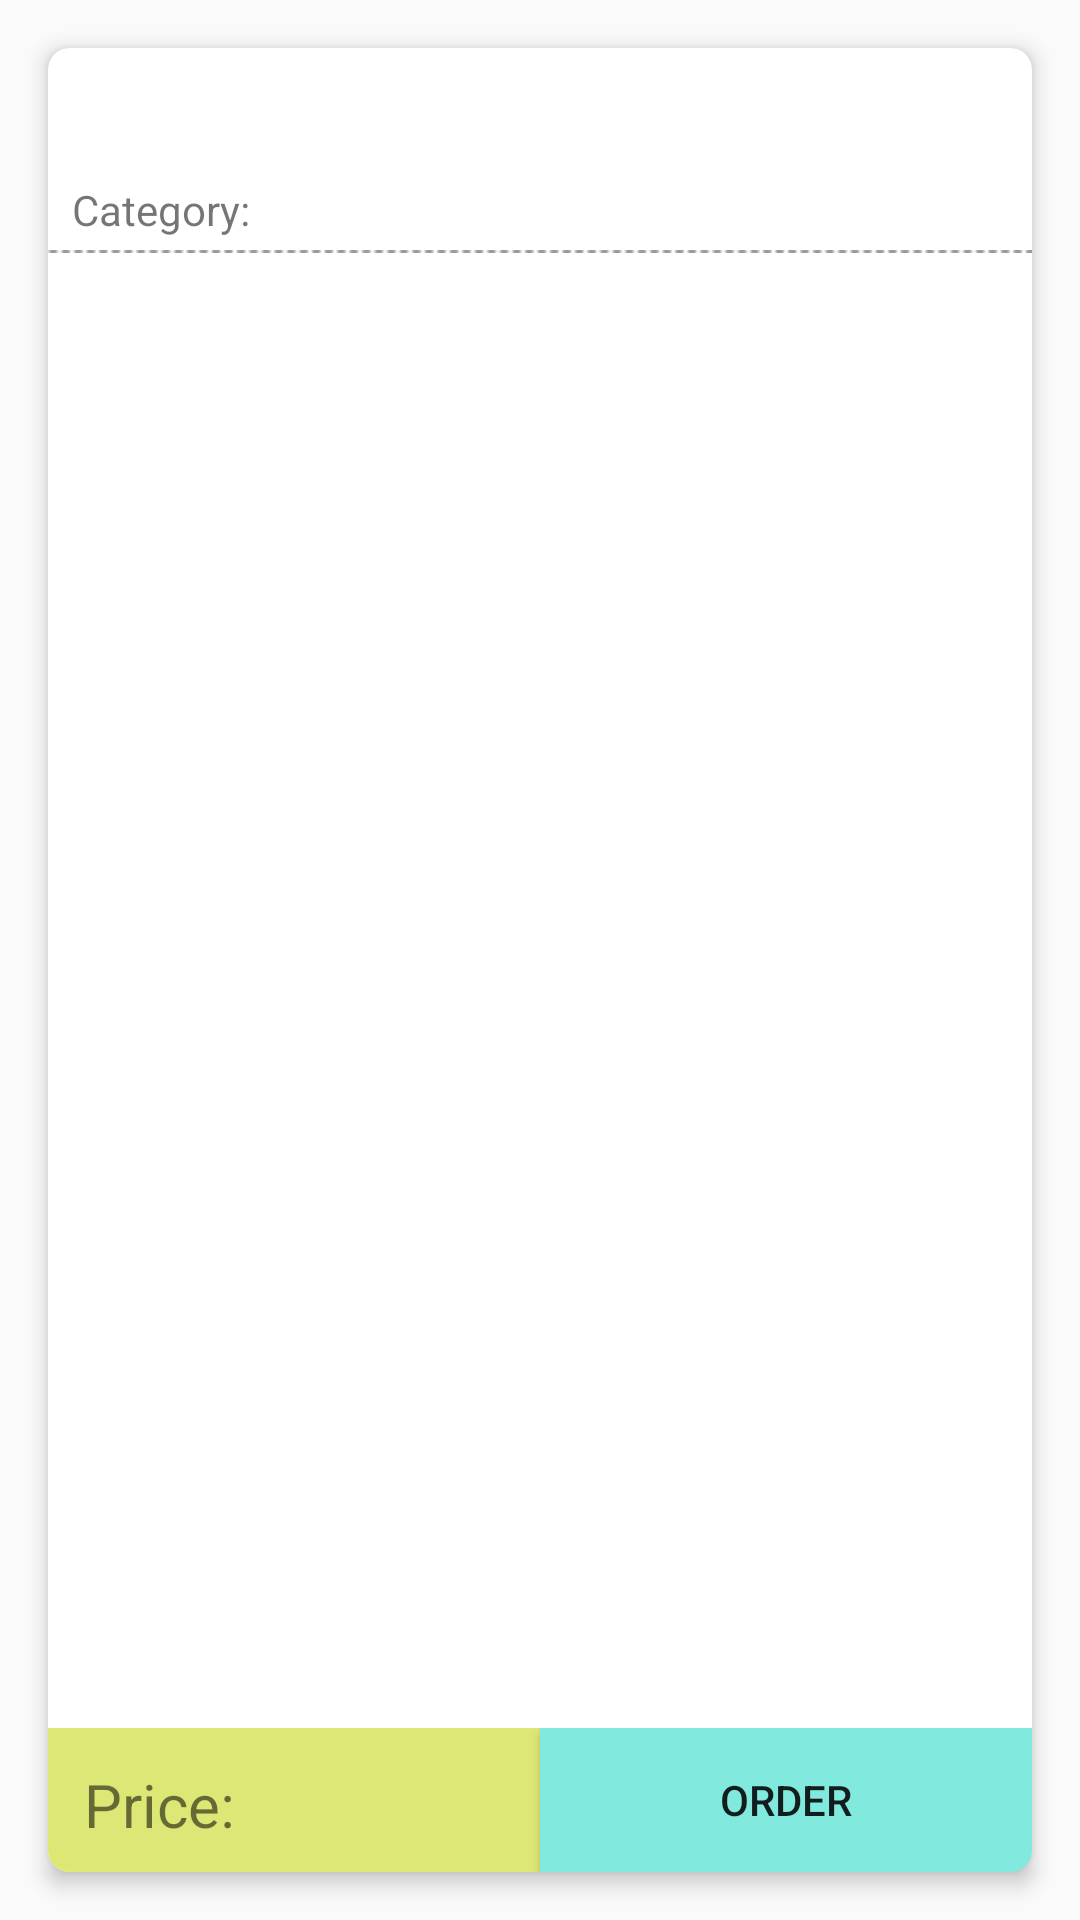

Produce the Android XML layout that renders to this screen, including the resource entries it uses.
<!-- AndroidManifest.xml: application theme AppTheme -->
<!-- res/layout/content_info.xml -->
<?xml version="1.0" encoding="utf-8"?>
<RelativeLayout xmlns:android="http://schemas.android.com/apk/res/android"
    xmlns:app="http://schemas.android.com/apk/res-auto"
    xmlns:tools="http://schemas.android.com/tools"
    android:layout_width="match_parent"
    android:layout_height="match_parent"
    app:layout_behavior="@string/appbar_scrolling_view_behavior"
    tools:context="com.botevplovdiv.foodmatch.InfoActivity"
    tools:showIn="@layout/activity_info">

    <android.support.v7.widget.CardView
        android:layout_width="match_parent"
        android:layout_height="match_parent"
        android:layout_margin="@dimen/fab_margin"
        android:isScrollContainer="true"
        android:orientation="vertical"
        app:cardCornerRadius="7dp"
        app:cardElevation="4dp">

        <RelativeLayout
            android:layout_width="match_parent"
            android:layout_height="match_parent"
            android:background="@drawable/vintagepattern">

            <ImageView
                android:id="@+id/foodImageInfoActivity"
                android:layout_width="match_parent"
                android:layout_height="wrap_content"
                android:layout_alignParentStart="true"
                android:layout_alignParentTop="true"
                android:adjustViewBounds="true" />

            <TextView
                android:id="@+id/infoFoodTitle"
                android:layout_width="match_parent"
                android:layout_height="wrap_content"
                android:layout_below="@+id/foodImageInfoActivity"
                android:layout_marginEnd="@dimen/Spacing"
                android:layout_marginStart="@dimen/Spacing"
                android:layout_marginTop="@dimen/Spacing"
                android:padding="@dimen/Spacing"
                android:textSize="@dimen/Price_tag_size" />

            <TextView
                android:id="@+id/infoFoodCategoryTag"
                android:layout_width="wrap_content"
                android:layout_height="wrap_content"
                android:layout_below="@+id/infoFoodTitle"
                android:layout_marginBottom="@dimen/Spacing"
                android:layout_marginStart="@dimen/Spacing"
                android:paddingEnd="@dimen/Spacing"
                android:paddingStart="@dimen/Spacing"
                android:text="@string/category" />

            <TextView
                android:id="@+id/infoFoodCategory"
                android:layout_width="wrap_content"
                android:layout_height="wrap_content"
                android:layout_below="@+id/infoFoodTitle"
                android:layout_marginBottom="@dimen/Spacing"
                android:layout_marginStart="@dimen/Spacing"
                android:layout_toEndOf="@+id/infoFoodCategoryTag"
                android:paddingEnd="@dimen/Spacing"
                android:paddingStart="@dimen/Spacing" />

            <ImageView
                android:id="@+id/infoFirstDivider"
                android:layout_width="wrap_content"
                android:layout_height="wrap_content"
                android:layout_below="@+id/infoFoodCategory"
                app:srcCompat="@drawable/flatdivider2" />

            <ScrollView
                android:id="@+id/dscrScroller"
                android:layout_width="match_parent"
                android:layout_height="wrap_content"
                android:layout_above="@+id/combinedLayout"
                android:layout_below="@+id/infoFoodCategory"
                android:layout_marginBottom="@dimen/Spacing"
                android:layout_marginTop="@dimen/Spacing"
                android:paddingBottom="@dimen/price_tag_padding"
                android:paddingTop="@dimen/price_tag_padding">

                <TextView
                    android:id="@+id/infoFoodDescription"
                    android:layout_width="match_parent"
                    android:layout_height="wrap_content"
                    android:layout_margin="@dimen/Spacing"
                    android:padding="@dimen/Spacing" />


            </ScrollView>

            <LinearLayout
                android:id="@+id/combinedLayout"
                android:layout_width="match_parent"
                android:layout_height="wrap_content"
                android:layout_alignParentBottom="true"
                android:orientation="horizontal">

                <LinearLayout
                    android:id="@+id/priceLayout"
                    android:layout_width="0dp"
                    android:layout_height="match_parent"
                    android:layout_weight="1"
                    android:background="@drawable/halfshapeleft"
                    android:elevation="0dp"
                    android:orientation="horizontal"
                    android:padding="@dimen/Spacing">

                    <TextView
                        android:id="@+id/infoPriceTag"
                        android:layout_width="wrap_content"
                        android:layout_height="wrap_content"
                        android:layout_margin="@dimen/Spacing"
                        android:padding="@dimen/Spacing"
                        android:text="@string/priceText"
                        android:textSize="@dimen/Medium_Text" />

                    <TextView
                        android:id="@+id/infoItemPrice"
                        android:layout_width="wrap_content"
                        android:layout_height="wrap_content"
                        android:layout_margin="@dimen/Spacing"
                        android:padding="@dimen/Spacing"
                        android:textSize="@dimen/Medium_Text" />
                </LinearLayout>

                <Button
                    android:id="@+id/infoOrderButton"
                    android:layout_width="0dp"
                    android:layout_height="wrap_content"
                    android:layout_weight="1"
                    android:background="@drawable/halfovalshaperight"
                    android:text="@string/order_button_name" />

            </LinearLayout>

        </RelativeLayout>

    </android.support.v7.widget.CardView>
</RelativeLayout>
<!-- res/layout/activity_info.xml (included above) -->
<?xml version="1.0" encoding="utf-8"?>
<android.support.design.widget.CoordinatorLayout xmlns:android="http://schemas.android.com/apk/res/android"
    xmlns:app="http://schemas.android.com/apk/res-auto"
    xmlns:tools="http://schemas.android.com/tools"
    android:layout_width="match_parent"
    android:layout_height="match_parent"
    tools:context="com.botevplovdiv.foodmatch.InfoActivity">

    <android.support.design.widget.AppBarLayout
        android:layout_width="match_parent"
        android:layout_height="wrap_content"
        android:theme="@style/AppTheme.AppBarOverlay">

        <android.support.v7.widget.Toolbar
            android:id="@+id/toolbar"
            android:layout_width="match_parent"
            android:layout_height="?attr/actionBarSize"
            android:background="?attr/colorPrimary"
            app:popupTheme="@style/AppTheme.PopupOverlay" />

    </android.support.design.widget.AppBarLayout>

    <include layout="@layout/content_info" />

</android.support.design.widget.CoordinatorLayout>
<!-- resources referenced by this layout -->
<resources>
  <dimen name="Medium_Text">20sp</dimen>
  <dimen name="Price_tag_size">24sp</dimen>
  <dimen name="Spacing">4dp</dimen>
  <dimen name="fab_margin">16dp</dimen>
  <dimen name="price_tag_padding">8dp</dimen>
  <!-- drawable flatdivider2: png bitmap (drawable, 18120 bytes) -->
  <!-- drawable halfovalshaperight (drawable) -->
  <?xml version="1.0" encoding="utf-8"?>
  <shape  xmlns:android="http://schemas.android.com/apk/res/android">
  
      <solid
          android:color="@color/colorPrimaryLight"
          />
      <corners
          android:bottomRightRadius="7dp"
         />
  
  
  </shape>
  <!-- drawable halfshapeleft (drawable) -->
  <?xml version="1.0" encoding="utf-8"?>
  <shape  xmlns:android="http://schemas.android.com/apk/res/android">
  
      <solid
          android:color="@color/order_button"
          />
      <corners
          android:bottomLeftRadius="7dp"
          />
  
  
  </shape>
  <!-- drawable vintagepattern (drawable) -->
  <bitmap xmlns:android="http://schemas.android.com/apk/res/android"
      android:src="@drawable/paper"
      android:tileMode="repeat" />
  <string name="category">Category:</string>
  <string name="order_button_name">Order</string>
  <string name="priceText">Price:</string>
  <style name="AppTheme.AppBarOverlay" parent="ThemeOverlay.AppCompat.Dark.ActionBar" />
  <style name="AppTheme.PopupOverlay" parent="ThemeOverlay.AppCompat.Light" />
  <style name="AppTheme" parent="Theme.AppCompat.Light.DarkActionBar">
          
          <item name="colorPrimary">@color/colorPrimary</item>
          <item name="colorPrimaryDark">@color/colorPrimaryDark</item>
          <item name="colorAccent">@color/colorAccent</item>
          <item name="SwipeFlingStyle">@style/SwipeFling</item>
      </style>
  <color name="colorPrimaryLight">#82e9de</color>
  <color name="order_button">#dce775</color>
  <color name="colorPrimary">#4db6ac</color>
  <color name="colorPrimaryDark">#00867d</color>
  <color name="colorAccent">#a0af22</color>
</resources>
